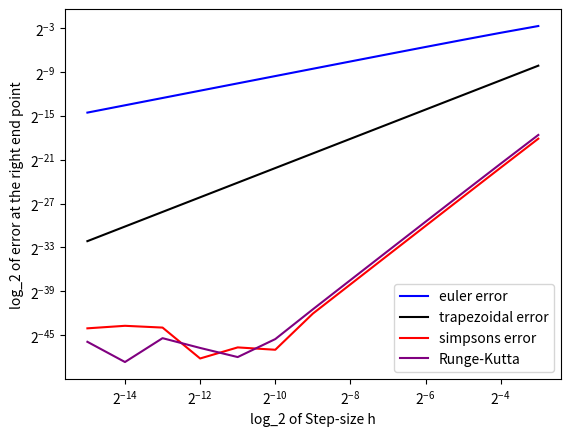

Write the Python code that produced this figure.
import numpy as np
import scipy as scp
import matplotlib.pyplot as plt

## Returns rightmost endpoint of euler's method on the interval [0,1] with stepsize h.
def euler_m(h):
    y_current = 1
    n_steps = int(1/h)

    for i in range(0,n_steps):
        y_current = y_current + h*y_current
    # print(y_current)
    return y_current

## Returns rightmost endpoint of the trapezoidal rule on the interval [0,1] with stepsize h.
def trap_m(h):
    y_current = 1
    n_steps = int(1/h)
    for i in range(0,n_steps):
        y_current = ((1+(h/2))/(1-(h/2)))*y_current
    return y_current

## Returns rightmost endpoint of simpsons rule on the interval [0,1] with stepsize h.
def simpsons_m(h):
    y_current = 1 #n
    y_next = np.exp(h)  # n+1
    y_hold = 0
    n_steps = int(1/h)
    for i in range(0,n_steps-1):
        y_hold = y_next
        # y_next = ((1 + (h / 3)) / (1 - (h / 3)))*y_current + (4*h/3)*y_next/(1-h/3)#calculates n+2
        print(((1 + (h / 3)) / (1 - (h / 3)))*y_current + (4*h/3)*y_next/(1-h/3) - ((3+h)*y_current + 4*h*y_next) / (3-h)) #calculates n+2)
        y_next = ((3+h)*y_current + 4*h*y_next) / (3-h)

        y_current = y_hold
    return y_next

## Returns rightmost endpoint of runge-kutta method on the interval [0,1] with stepsize h.
def rk4_m(h):
    y_current = 1
    k_1 = 0
    k_2 = 0
    k_3 = 0
    k_4 = 0
    n_steps = int(1/h)
    for i in range(0,n_steps):
        k_1 = y_current
        k_2 = y_current + (h/2)*k_1
        k_3 = y_current + (h/2)*k_2
        k_4 = y_current + h*k_3

        y_current = y_current + (h/6)*(k_1 + 2*k_2 + 2*k_3 + k_4)
    return y_current

def main():
    s = np.array([3,4,5,6,7,8,9,10,11,12,13,14,15])
    h = np.power(0.5,np.flip(s))
    # print(np.flip(s))
    right_endpoint = np.exp(1)
    euler_error = np.array([])
    trap_error = np.array([])
    simpsons_error = np.array([])
    rk4_error = np.array([])
    for step in h:

        euler_error = np.append(euler_error,np.abs(right_endpoint - euler_m(step)))
        trap_error = np.append(trap_error,np.abs(right_endpoint - trap_m(step)))
        simpsons_error = np.append(simpsons_error,np.abs(right_endpoint - simpsons_m(step)))
        rk4_error = np.append(rk4_error,np.abs(right_endpoint - rk4_m(step)))
    # print(euler_error)
    # fig,axes = plt.subplots(2,2)
    # axes[0][0].loglog(h,euler_error,'b.',label="euler error",base=2)
    # axes[0][0].set_title("euler error")
    #
    # axes[1][0].loglog(h,trap_error,'k.',label="trapezoidal error",base=2)
    # axes[1][0].set_title("trapezoidal error")
    #
    # axes[0][1].loglog(h,simpsons_error,'r.',label="simpsons error",base=2)
    # axes[0][1].set_title("simpsons error")
    #
    # axes[1][1].loglog(h,rk4_error,'m.',label="Runge-Kutta",base=2)
    # axes[1][1].set_title("rk4 error")
    plt.loglog(h,euler_error,'b',label="euler error",base=2)
    plt.loglog(h,trap_error,'k',label="trapezoidal error",base=2)
    plt.loglog(h,simpsons_error,'r',label="simpsons error",base=2)
    plt.loglog(h,rk4_error,'purple',label="Runge-Kutta",base=2)
    plt.ylabel("log_2 of error at the right end point")
    plt.xlabel("log_2 of Step-size h")
    plt.legend()
    plt.show()




if __name__ == '__main__':
    main()